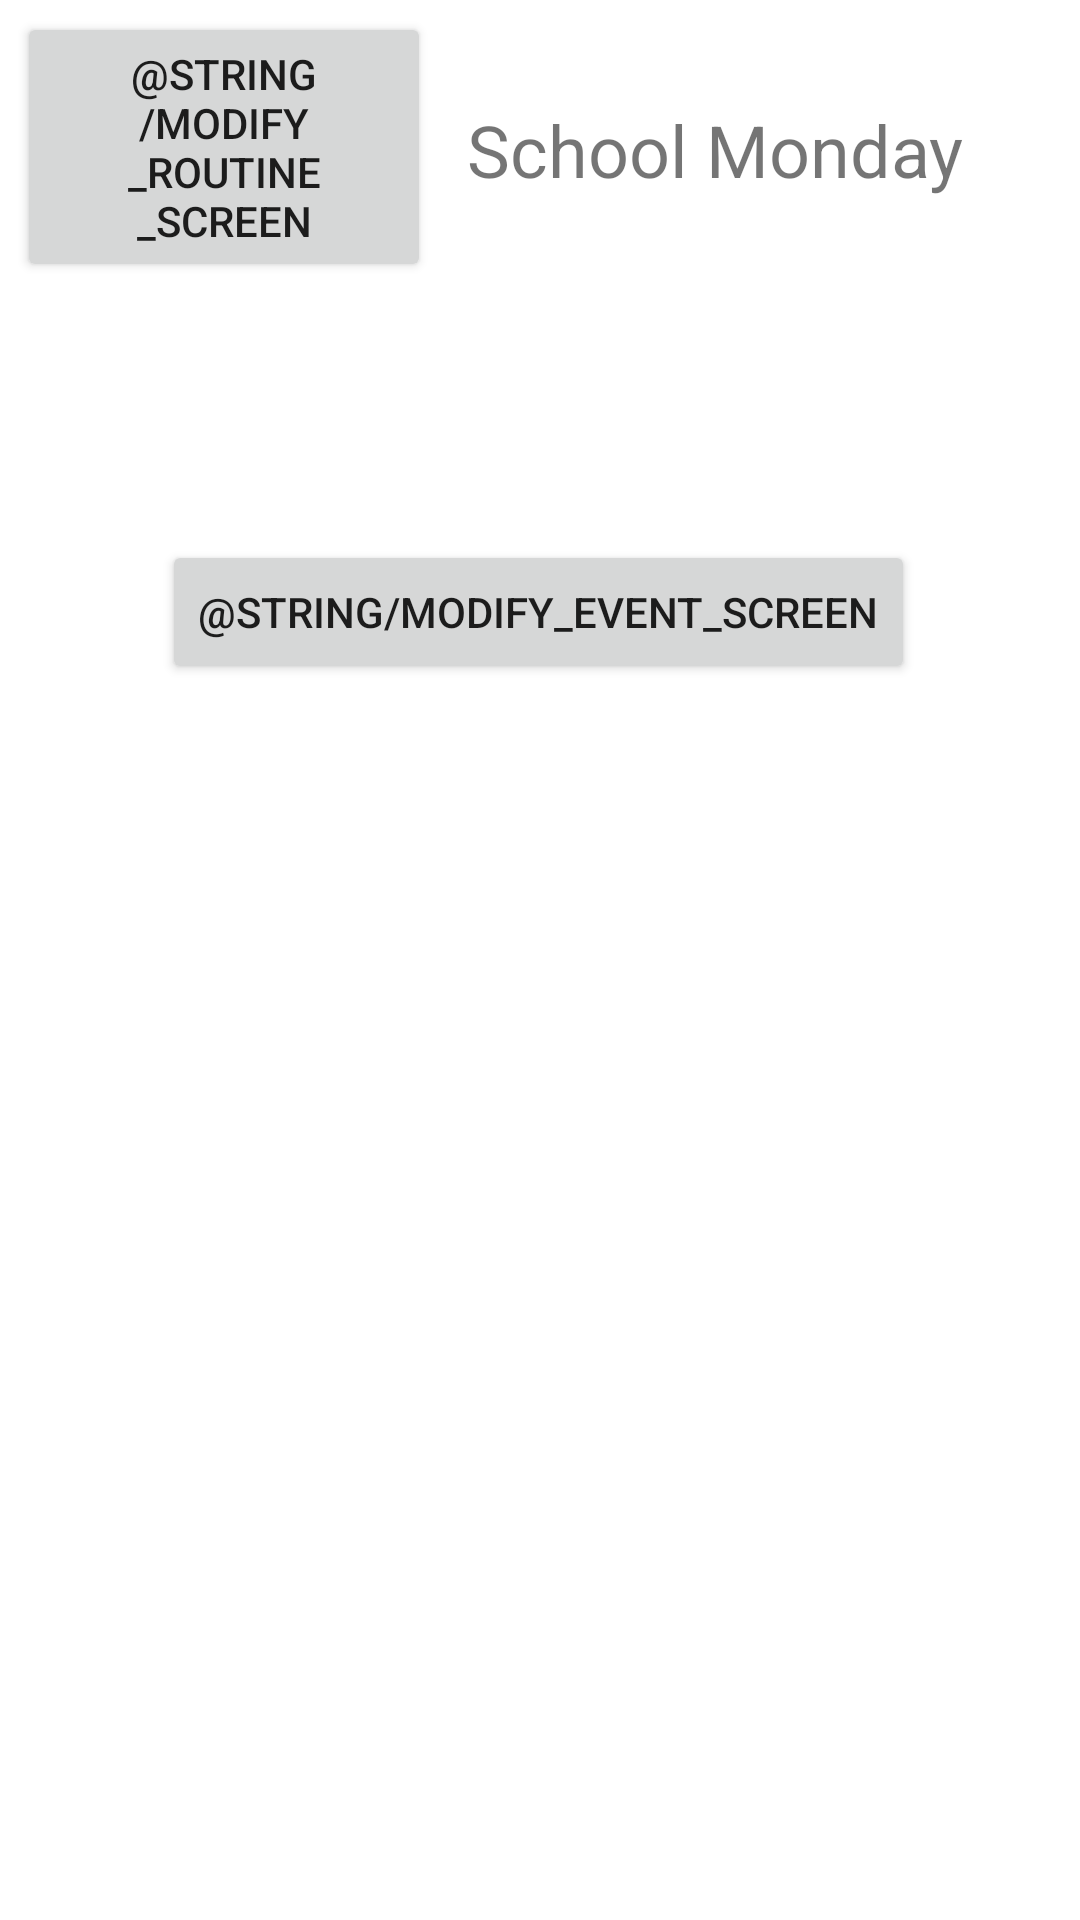

The Android layout XML behind this screen, and the referenced resources:
<!-- AndroidManifest.xml: application theme Theme.Jonathan_Gorovoy_Android -->
<!-- res/layout/activity_modify_routine.xml -->
<?xml version="1.0" encoding="utf-8"?>
<androidx.constraintlayout.widget.ConstraintLayout xmlns:android="http://schemas.android.com/apk/res/android"
    xmlns:app="http://schemas.android.com/apk/res-auto"
    xmlns:tools="http://schemas.android.com/tools"
    android:layout_width="match_parent"
    android:layout_height="match_parent"
    tools:context=".ModifyRoutineActivity">

    <Button
        android:id="@+id/button32"
        android:layout_width="138dp"
        android:layout_height="90dp"
        android:layout_marginTop="4dp"
        android:onClick="onClick"
        android:text="@string/modify_routine_screen"
        app:layout_constraintEnd_toEndOf="parent"
        app:layout_constraintHorizontal_bias="0.025"
        app:layout_constraintStart_toStartOf="parent"
        app:layout_constraintTop_toTopOf="parent" />

    <Button
        android:id="@+id/button31"
        android:layout_width="wrap_content"
        android:layout_height="wrap_content"
        android:layout_marginTop="180dp"
        android:onClick="onClick"
        android:text="@string/modify_event_screen"
        app:layout_constraintEnd_toEndOf="parent"
        app:layout_constraintHorizontal_bias="0.496"
        app:layout_constraintStart_toStartOf="parent"
        app:layout_constraintTop_toTopOf="parent" />

    <TextView
        android:id="@+id/routineName"
        android:layout_width="wrap_content"
        android:layout_height="wrap_content"
        android:layout_marginStart="12dp"
        android:text="School Monday"
        android:textSize="24sp"
        app:layout_constraintBottom_toBottomOf="@+id/button32"
        app:layout_constraintStart_toEndOf="@+id/button32"
        app:layout_constraintTop_toTopOf="@+id/button32"
        app:layout_constraintVertical_bias="0.517" />

    <ListView
        android:layout_width="412dp"
        android:layout_height="562dp"
        app:layout_constraintBottom_toBottomOf="parent"
        app:layout_constraintEnd_toEndOf="parent"
        app:layout_constraintStart_toStartOf="parent" />
</androidx.constraintlayout.widget.ConstraintLayout>
<!-- resources referenced by this layout -->
<resources>
  <style name="Theme.Jonathan_Gorovoy_Android" parent="Theme.MaterialComponents.DayNight.DarkActionBar">
          
          <item name="colorPrimary">@color/purple_500</item>
          <item name="colorPrimaryVariant">@color/purple_700</item>
          <item name="colorOnPrimary">@color/white</item>
          
          <item name="colorSecondary">@color/teal_200</item>
          <item name="colorSecondaryVariant">@color/teal_700</item>
          <item name="colorOnSecondary">@color/black</item>
          
          <item name="android:statusBarColor" tools:targetApi="l">?attr/colorPrimaryVariant</item>
          
      </style>
  <color name="white">#FFFFFFFF</color>
  <color name="black">#FF000000</color>
  <!-- not gathered from this repository: default colours our renderer supplied (Android Studio template values) -->
  <color name="purple_500">#FF6200EE</color>
  <color name="purple_700">#FF3700B3</color>
  <color name="teal_200">#FF03DAC5</color>
  <color name="teal_700">#FF018786</color>
</resources>
